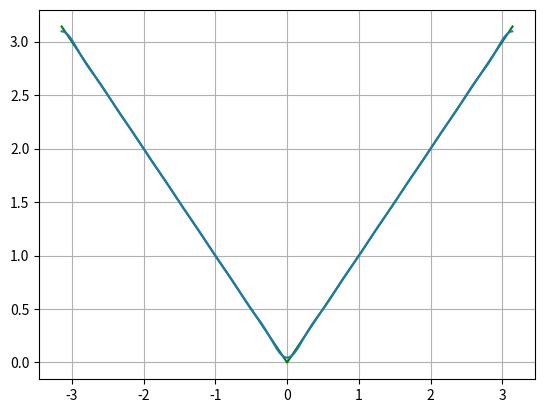

This chart was generated by the following Python code:
import scipy.integrate as integrate
import scipy.special as special
import matplotlib.pyplot as plt
from scipy.integrate import quad

from numpy import sqrt, sin, cos, pi

pi = 3.1415926535

correct_ys = [pi, 0, pi]
correct_xs = [-pi,0,pi]

plt.plot(correct_xs, correct_ys, color = 'g')

N = 13

def fun(x):
    return abs(x)

def fsin(x,n):
    return abs(x) * sin(n*x)

def fcos(x,n):
    return abs(x) * cos(n*x)

def draw_app_fun():
    delta = 0.01

    xs = []
    ys = []
    x= -pi
    while x <= pi:
        xs.append(x)

        a0 = integrate.quad(fun, -pi, pi)[0]
        a0 *= (1/pi)

        fx = a0/2

        for n in range(1,N+1):
            an = (1/pi) * quad(fcos, -pi,pi, args = (n))[0]
            bn = (1/pi) * quad(fsin, -pi,pi, args = (n))[0]

            fx += an * cos(n*x) + bn * sin(n*x)
        
        ys.append(fx)
        x+=delta

    plt.plot(xs,ys)

draw_app_fun()
plt.grid()
plt.show()
